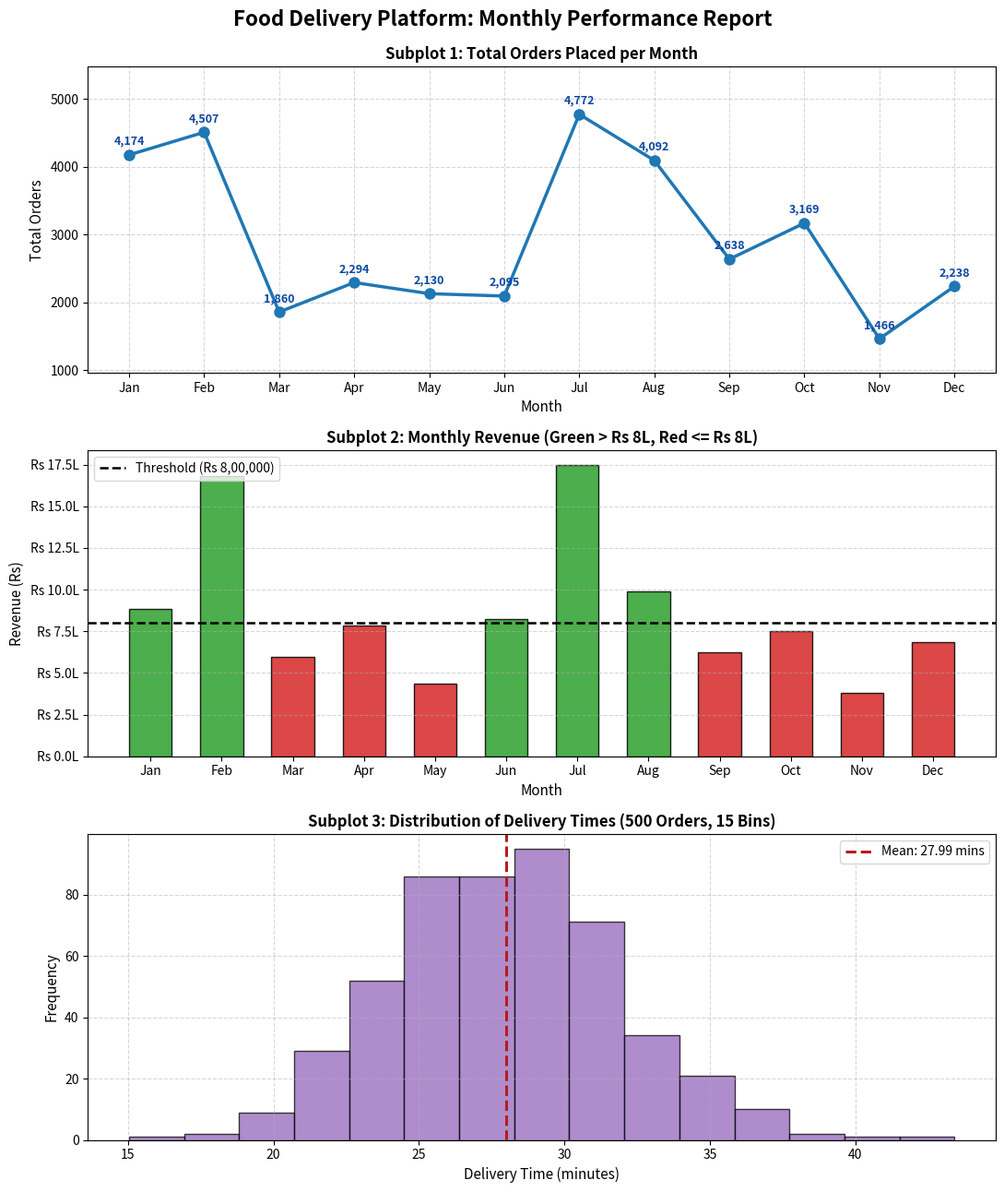
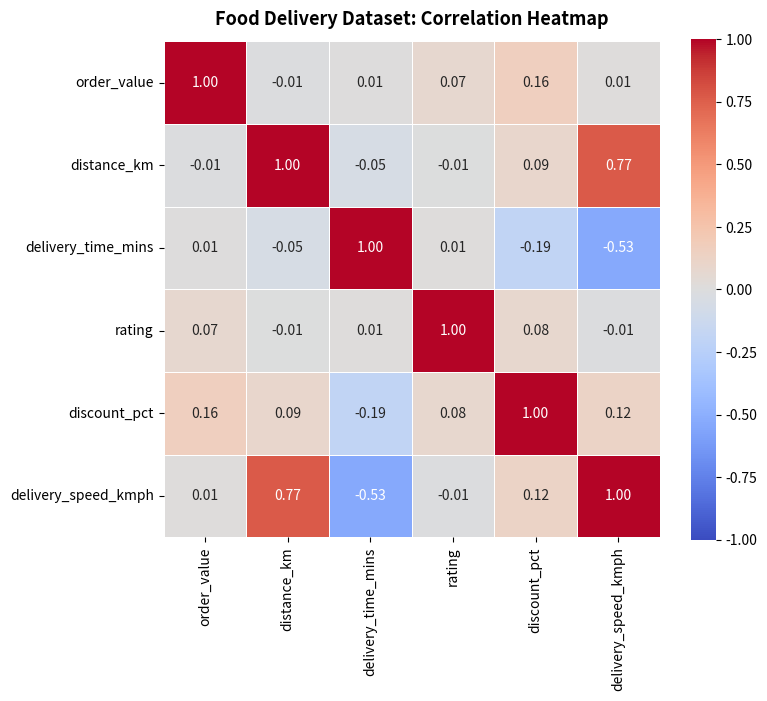
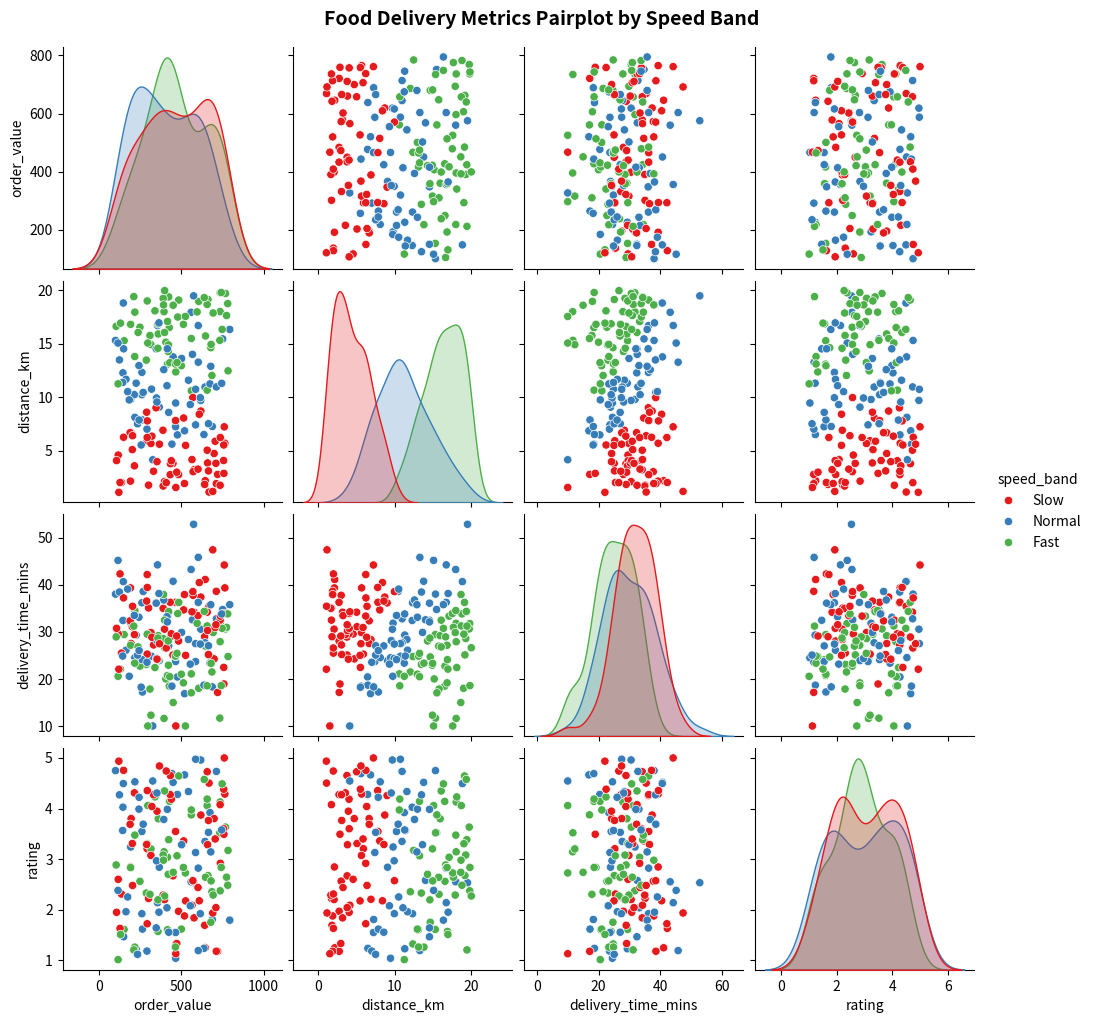
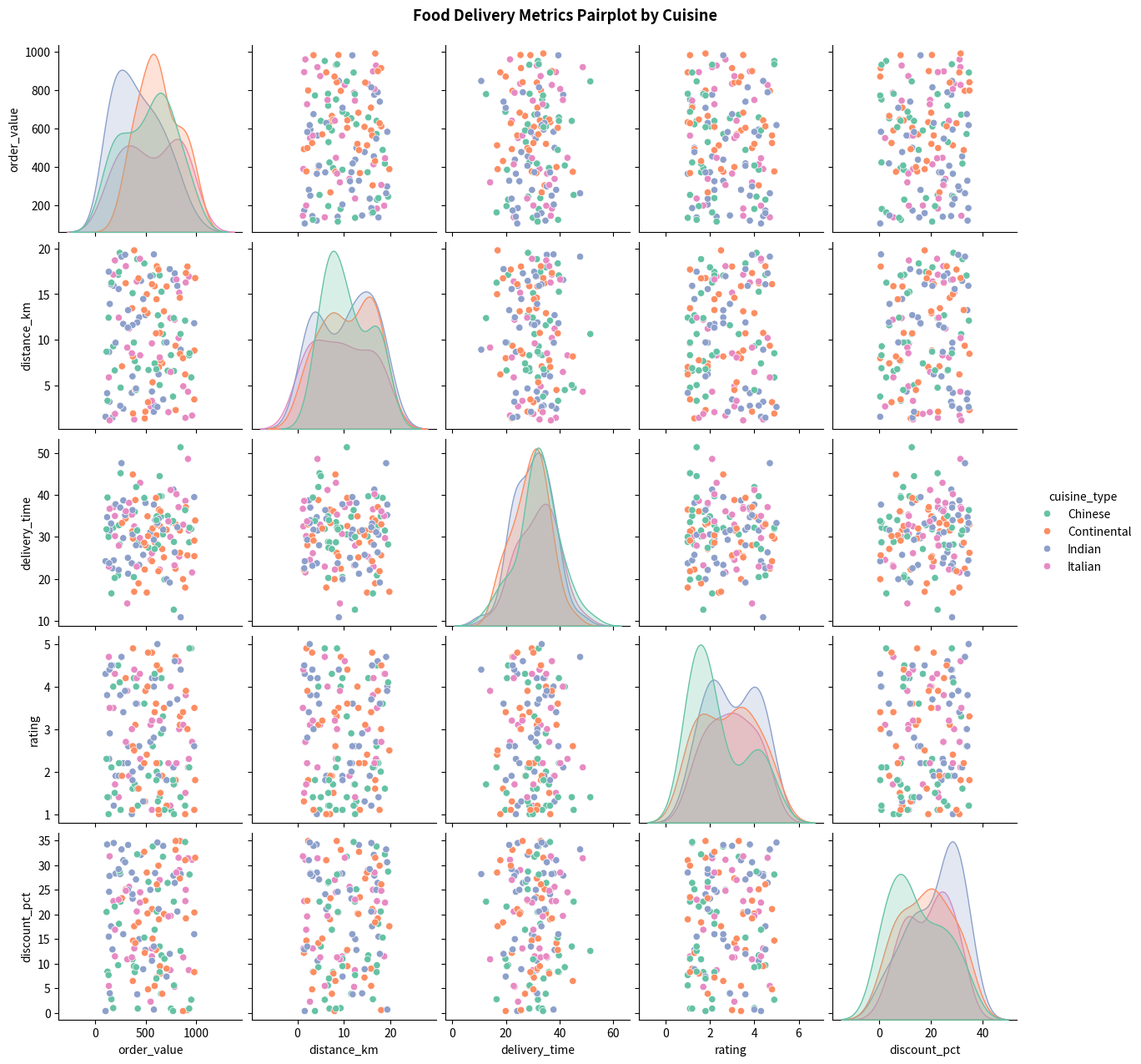
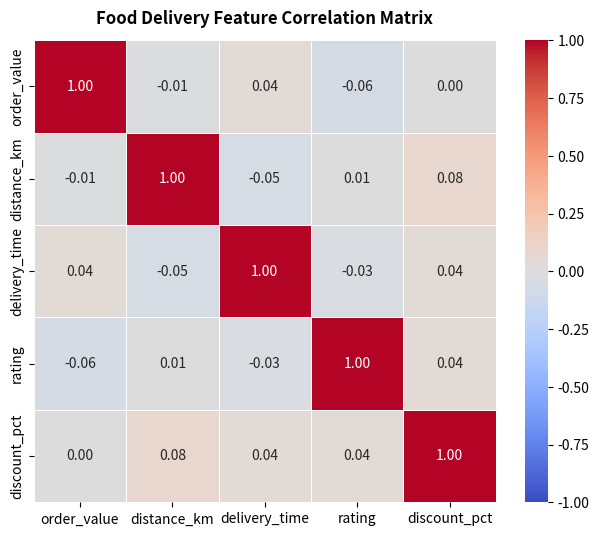

Write the Python code that produced these figures, in order.
"""
M10-A1: Section B - Task 1: Delivery Fee Array Calculator (NumPy)
Stack: Python 3, NumPy
"""
import numpy as np

def main():
    # 1. Generate 1D array of 25 random delivery distances between 1.0 km and 15.0 km (seed=42)
    np.random.seed(42)
    distances = np.random.uniform(1.0, 15.0, size=25)

    # 2. Vectorised delivery fee calculation: fee = Rs 20 + Rs 5 * distance
    fees = 20.0 + 5.0 * distances

    print("=" * 60)
    print("TASK 1: NUMPY DELIVERY FEE ARRAY CALCULATOR")
    print("=" * 60)
    print(f"Total Orders Generated: {len(distances)}")
    print(f"Distances (km):\n{np.round(distances, 2)}")
    print(f"Delivery Fees (Rs):\n{np.round(fees, 2)}")
    print("-" * 60)

    # 3. Boolean indexing: orders where fee > Rs 60
    mask = fees > 60.0
    qualifying_distances = distances[mask]
    qualifying_fees = fees[mask]

    print(f"Orders with Delivery Fee > Rs 60 (Total: {len(qualifying_fees)} orders):")
    for idx, (d, f) in enumerate(zip(qualifying_distances, qualifying_fees), start=1):
        print(f"  [{idx}] Distance: {d:5.2f} km  -->  Fee: Rs {f:6.2f}")
    print("-" * 60)

    # 4. Statistical summary of complete fee array
    fee_min = np.min(fees)
    fee_max = np.max(fees)
    fee_mean = np.mean(fees)
    fee_std = np.std(fees)

    print("Delivery Fee Statistics (Rs):")
    print(f"  Minimum Fee : Rs {fee_min:6.2f}")
    print(f"  Maximum Fee : Rs {fee_max:6.2f}")
    print(f"  Mean Fee    : Rs {fee_mean:6.2f}")
    print(f"  Std Dev     : Rs {fee_std:6.2f}")
    print("=" * 60)

if __name__ == "__main__":
    main()



"""
M10-A1: Section B - Task 2: Restaurant Performance Analyser (Pandas)
Stack: Python 3, Pandas, NumPy
"""
import pandas as pd
import numpy as np

def main():
    np.random.seed(42)
    n_rows = 45

    restaurants = ['Spice Route', 'Biryani Blues', 'Urban Tadka', 'Wok Express', 'Sweet Cravings']
    cities = ['Mumbai', 'Delhi', 'Bengaluru']
    cuisines = ['Indian', 'Chinese', 'Desserts']

    data = {
        'order_id': [1000 + i for i in range(n_rows)],
        'restaurant_name': np.random.choice(restaurants, size=n_rows),
        'city': np.random.choice(cities, size=n_rows),
        'order_value': np.round(np.random.uniform(150.0, 950.0, size=n_rows), 2),
        'delivery_time_mins': np.random.randint(18, 55, size=n_rows),
        'rating': np.round(np.random.uniform(2.8, 5.0, size=n_rows), 1),
        'cuisine_type': np.random.choice(cuisines, size=n_rows)
    }

    df = pd.DataFrame(data)
    print("=" * 75)
    print("TASK 2: PANDAS RESTAURANT PERFORMANCE ANALYSER")
    print("=" * 75)
    print(f"Dataset Shape: {df.shape[0]} rows, {df.shape[1]} columns")
    print("Sample Rows:")
    print(df.head(4).to_string(index=False))
    print("-" * 75)

    # Single method chain: groupby() + agg()
    # Compute: mean order value, mean delivery time, and mean rating grouped by restaurant_name
    grouped_summary = (
        df.groupby('restaurant_name')
        .agg(
            mean_order_value=('order_value', 'mean'),
            mean_delivery_time=('delivery_time_mins', 'mean'),
            mean_rating=('rating', 'mean')
        )
        .round(2)
    )

    print("Grouped Summary by Restaurant:")
    print(grouped_summary.to_string())
    print("-" * 75)

    # Filter: mean rating > 4.0 and mean delivery time < 35 mins
    # Sort by mean_order_value descending, reset index
    final_ranked = (
        grouped_summary[
            (grouped_summary['mean_rating'] > 4.0) &
            (grouped_summary['mean_delivery_time'] < 35.0)
        ]
        .sort_values(by='mean_order_value', ascending=False)
        .reset_index()
    )

    print("Filtered & Ranked Output (Rating > 4.0 & Delivery Time < 35 mins):")
    if not final_ranked.empty:
        print(final_ranked.to_string(index=False))
    else:
        print("No restaurant met both strict thresholds in this synthetic sample.")
    print("=" * 75)

if __name__ == "__main__":
    main()



"""
M10-A1: Section B - Task 3: Monthly Order Trend Dashboard (Matplotlib)
Stack: Python 3, NumPy, Matplotlib
"""
import numpy as np
import matplotlib.pyplot as plt

def main():
    np.random.seed(42)
    months = ['Jan', 'Feb', 'Mar', 'Apr', 'May', 'Jun', 
              'Jul', 'Aug', 'Sep', 'Oct', 'Nov', 'Dec']
    
    # 1. Synthetic monthly data using NumPy
    total_orders = np.random.randint(1000, 5000, size=12)
    avg_order_value = np.random.uniform(200, 400, size=12)
    monthly_revenue = total_orders * avg_order_value
    delivery_times_sample = np.random.normal(loc=28.0, scale=4.0, size=500)

    # Create figure with 3 subplots (1 row x 3 cols or 3 rows x 1 col; 3x1 stacked provides ample width for timeline)
    fig, axes = plt.subplots(3, 1, figsize=(11, 13))
    fig.suptitle('Food Delivery Platform: Monthly Performance Report', fontsize=16, fontweight='bold', y=0.99)

    # Subplot 1: Line chart of total orders with markers & annotations
    ax1 = axes[0]
    ax1.plot(months, total_orders, marker='o', color='#1f77b4', linewidth=2.5, markersize=8)
    ax1.set_title('Subplot 1: Total Orders Placed per Month', fontsize=12, fontweight='bold')
    ax1.set_xlabel('Month', fontsize=11)
    ax1.set_ylabel('Total Orders', fontsize=11)
    ax1.grid(True, linestyle='--', alpha=0.5)

    for i, (m, val) in enumerate(zip(months, total_orders)):
        ax1.annotate(
            f"{val:,}",
            (m, val),
            textcoords="offset points",
            xytext=(0, 8),
            ha='center',
            fontsize=9,
            fontweight='bold',
            color='#0d47a1'
        )
    ax1.set_ylim(min(total_orders) - 500, max(total_orders) + 700)

    # Subplot 2: Bar chart of monthly revenue with conditional coloring & Rs 8,00,000 threshold
    ax2 = axes[1]
    threshold = 800000.0
    bar_colors = ['#2ca02c' if rev > threshold else '#d62728' for rev in monthly_revenue]
    bars = ax2.bar(months, monthly_revenue, color=bar_colors, edgecolor='black', alpha=0.85, width=0.6)
    ax2.axhline(threshold, color='black', linestyle='--', linewidth=1.8, label=f'Threshold (Rs 8,00,000)')
    ax2.set_title('Subplot 2: Monthly Revenue (Green > Rs 8L, Red <= Rs 8L)', fontsize=12, fontweight='bold')
    ax2.set_xlabel('Month', fontsize=11)
    ax2.set_ylabel('Revenue (Rs)', fontsize=11)
    ax2.yaxis.set_major_formatter(plt.FuncFormatter(lambda x, p: f'Rs {x/1e5:.1f}L'))
    ax2.legend(loc='upper left', frameon=True)
    ax2.grid(True, axis='y', linestyle='--', alpha=0.5)

    # Subplot 3: Histogram of 500 simulated delivery times with 15 bins & Mean line
    ax3 = axes[2]
    sample_mean = np.mean(delivery_times_sample)
    ax3.hist(delivery_times_sample, bins=15, color='#9467bd', edgecolor='black', alpha=0.75)
    ax3.axvline(sample_mean, color='#b71c1c', linestyle='--', linewidth=2.2, label=f'Mean: {sample_mean:.2f} mins')
    ax3.set_title('Subplot 3: Distribution of Delivery Times (500 Orders, 15 Bins)', fontsize=12, fontweight='bold')
    ax3.set_xlabel('Delivery Time (minutes)', fontsize=11)
    ax3.set_ylabel('Frequency', fontsize=11)
    ax3.legend(loc='upper right', frameon=True)
    ax3.grid(True, linestyle='--', alpha=0.5)

    plt.tight_layout()
    output_png = 'food_delivery_dashboard.png'
    plt.savefig(output_png, dpi=150, bbox_inches='tight')
    plt.close()
    print(f"Task 3 complete. Dashboard saved to: {output_png} (DPI=150)")

if __name__ == "__main__":
    main()



"""
M10-A1: Section B - Task 4: Full EDA Pipeline - Food Delivery Insights
Stack: Python 3, NumPy, Pandas, Matplotlib, Seaborn
"""
import numpy as np
import pandas as pd
import matplotlib.pyplot as plt
import seaborn as sns

def main():
    # 1. Generate 200-row dataset with seed=7
    np.random.seed(7)
    n = 200

    order_value = np.random.uniform(100.0, 800.0, size=n)
    distance_km = np.random.uniform(1.0, 20.0, size=n)
    delivery_time_mins = np.random.normal(loc=30.0, scale=8.0, size=n)
    # Ensure realistic non-negative delivery time
    delivery_time_mins = np.clip(delivery_time_mins, 10.0, 60.0)
    rating = np.random.uniform(1.0, 5.0, size=n)
    discount_pct = np.random.uniform(0.0, 30.0, size=n)

    df = pd.DataFrame({
        'order_value': order_value,
        'distance_km': distance_km,
        'delivery_time_mins': delivery_time_mins,
        'rating': rating,
        'discount_pct': discount_pct
    })

    print("=" * 70)
    print("TASK 4: FULL EDA PIPELINE")
    print("=" * 70)
    print(f"Initial shape: {df.shape}")

    # 2. Artificially introduce 5% null values into delivery_time_mins and rating
    null_count = int(0.05 * n)
    null_idx_time = np.random.choice(n, size=null_count, replace=False)
    null_idx_rating = np.random.choice(n, size=null_count, replace=False)

    df.loc[null_idx_time, 'delivery_time_mins'] = np.nan
    df.loc[null_idx_rating, 'rating'] = np.nan
    print(f"Nulls introduced -> delivery_time_mins: {df['delivery_time_mins'].isna().sum()}, rating: {df['rating'].isna().sum()}")

    # Impute nulls with column medians
    median_time = df['delivery_time_mins'].median()
    median_rating = df['rating'].median()
    df['delivery_time_mins'].fillna(median_time, inplace=True)
    df['rating'].fillna(median_rating, inplace=True)
    print(f"Nulls after median imputation -> delivery_time_mins: {df['delivery_time_mins'].isna().sum()}, rating: {df['rating'].isna().sum()}")
    print("-" * 70)

    # 3. Add derived column: delivery_speed_kmph = distance_km / (delivery_time_mins / 60)
    df['delivery_speed_kmph'] = df['distance_km'] / (df['delivery_time_mins'] / 60.0)

    # Classify into speed_band ('Slow', 'Normal', 'Fast') using pd.qcut() with 3 equal-frequency bins
    df['speed_band'] = pd.qcut(df['delivery_speed_kmph'], q=3, labels=['Slow', 'Normal', 'Fast'])
    print("Speed band distribution:")
    print(df['speed_band'].value_counts())
    print("-" * 70)

    # 4. Correlation heatmap of numeric columns with annot=True and diverging palette
    numeric_cols = ['order_value', 'distance_km', 'delivery_time_mins', 'rating', 'discount_pct', 'delivery_speed_kmph']
    corr_matrix = df[numeric_cols].corr()

    plt.figure(figsize=(8, 6.5))
    sns.heatmap(corr_matrix, annot=True, fmt='.2f', cmap='coolwarm', vmin=-1, vmax=1, center=0, square=True, linewidths=0.5)
    plt.title('Food Delivery Dataset: Correlation Heatmap', fontsize=13, fontweight='bold', pad=12)
    heatmap_file = 'correlation_heatmap.png'
    plt.savefig(heatmap_file, dpi=150, bbox_inches='tight')
    plt.close()
    print(f"Heatmap saved to: {heatmap_file} (DPI=150)")

    # 5. Seaborn pairplot coloured by speed_band
    pairplot_cols = ['order_value', 'distance_km', 'delivery_time_mins', 'rating', 'speed_band']
    g = sns.pairplot(df[pairplot_cols], hue='speed_band', palette='Set1', diag_kind='kde')
    g.fig.suptitle('Food Delivery Metrics Pairplot by Speed Band', y=1.02, fontsize=14, fontweight='bold')
    pairplot_file = 'pairplot.png'
    g.savefig(pairplot_file, dpi=150, bbox_inches='tight')
    plt.close()
    print(f"Pairplot saved to: {pairplot_file} (DPI=150)")
    print("=" * 70)

if __name__ == "__main__":
    main()



"""
M10-A1: Section C - Mini Capstone Project
Food Delivery Analytics Console - Full EDA Report
Stack: Python 3, NumPy, Pandas, Matplotlib, Seaborn
"""
import sys
import numpy as np
import pandas as pd
import matplotlib.pyplot as plt
import seaborn as sns

def generate_and_clean_dataset(n_rows=250, seed=42):
    """Generates synthetic dataset at startup, introduces nulls, and cleans numeric columns."""
    np.random.seed(seed)
    
    restaurants = ['Royal Spice', 'Punjab Grill', 'Dragon Wok', 'Cafe Mocha', 'Burger Barn', 'Tandoor Treats']
    cities = ['Mumbai', 'Delhi', 'Bengaluru', 'Hyderabad']
    cuisines = ['North Indian', 'Chinese', 'Fast Food', 'Beverages', 'Mughlai']

    order_value = np.random.uniform(120.0, 1100.0, size=n_rows)
    distance_km = np.random.uniform(1.2, 22.0, size=n_rows)
    delivery_time_mins = np.random.normal(loc=32.0, scale=7.5, size=n_rows)
    delivery_time_mins = np.clip(delivery_time_mins, 12.0, 70.0)
    rating = np.random.uniform(1.5, 5.0, size=n_rows)
    discount_pct = np.random.uniform(0.0, 35.0, size=n_rows)
    tip_amount = np.random.choice([0, 10, 20, 30, 50, 100], size=n_rows, p=[0.4, 0.25, 0.15, 0.1, 0.07, 0.03])

    df = pd.DataFrame({
        'order_id': [50000 + i for i in range(n_rows)],
        'restaurant_name': np.random.choice(restaurants, size=n_rows),
        'city': np.random.choice(cities, size=n_rows),
        'cuisine': np.random.choice(cuisines, size=n_rows),
        'order_value': np.round(order_value, 2),
        'distance_km': np.round(distance_km, 2),
        'delivery_time_mins': np.round(delivery_time_mins, 1),
        'rating': np.round(rating, 1),
        'discount_pct': np.round(discount_pct, 1),
        'tip_amount': tip_amount
    })

    # Artificially inject nulls in numeric columns to test data cleaning requirement
    null_idx = np.random.choice(n_rows, size=int(0.04 * n_rows), replace=False)
    df.loc[null_idx, 'delivery_time_mins'] = np.nan
    df.loc[null_idx, 'rating'] = np.nan

    # Clean / Impute nulls with medians
    for col in ['order_value', 'distance_km', 'delivery_time_mins', 'rating', 'discount_pct', 'tip_amount']:
        if df[col].isna().sum() > 0:
            median_val = df[col].median()
            df[col].fillna(median_val, inplace=True)

    return df

def option_1_summary_statistics(df):
    """
    Primary Technique: NumPy statistical functions
    Calculates and displays comprehensive statistical metrics.
    """
    print("\n" + "=" * 60)
    print("OPTION 1: SUMMARY STATISTICS (NUMPY VECTOR COMPUTATIONS)")
    print("=" * 60)
    numeric_cols = ['order_value', 'distance_km', 'delivery_time_mins', 'rating', 'discount_pct', 'tip_amount']
    
    header = f"{'Metric Column':<20}{'Min':<10}{'Max':<10}{'Mean':<12}{'Median':<12}{'Std Dev':<10}"
    print(header)
    print("-" * 74)
    for col in numeric_cols:
        arr = df[col].to_numpy()
        c_min = np.min(arr)
        c_max = np.max(arr)
        c_mean = np.mean(arr)
        c_median = np.median(arr)
        c_std = np.std(arr)
        print(f"{col:<20}{c_min:<10.2f}{c_max:<10.2f}{c_mean:<12.2f}{c_median:<12.2f}{c_std:<10.2f}")
    print("=" * 60 + "\n")

def option_2_distribution_analysis(df):
    """
    Primary Technique: Matplotlib multi-panel subplots
    Saves distribution analysis non-interactively to PNG at DPI >= 150.
    """
    print("\n" + "=" * 60)
    print("OPTION 2: DISTRIBUTION ANALYSIS (MATPLOTLIB SUBPLOTS)")
    print("=" * 60)
    
    fig, axes = plt.subplots(1, 2, figsize=(12, 5))
    fig.suptitle('Food Delivery Analytics: Order Value & Delivery Time Distributions', fontsize=14, fontweight='bold')

    # Subplot A: Order value histogram
    axes[0].hist(df['order_value'], bins=18, color='#17becf', edgecolor='black', alpha=0.8)
    axes[0].axvline(df['order_value'].mean(), color='red', linestyle='--', linewidth=1.8, label=f"Mean: Rs {df['order_value'].mean():.1f}")
    axes[0].set_title('Order Value Distribution', fontsize=12, fontweight='bold')
    axes[0].set_xlabel('Order Value (Rs)')
    axes[0].set_ylabel('Order Count')
    axes[0].legend()
    axes[0].grid(True, linestyle=':', alpha=0.6)

    # Subplot B: Delivery time boxplot
    axes[1].boxplot(df['delivery_time_mins'], vert=True, patch_artist=True,
                    boxprops=dict(facecolor='#aec7e8', color='navy'),
                    medianprops=dict(color='red', linewidth=2))
    axes[1].set_title('Delivery Time Distribution & Outliers', fontsize=12, fontweight='bold')
    axes[1].set_ylabel('Delivery Time (minutes)')
    axes[1].grid(True, linestyle=':', alpha=0.6)

    plt.tight_layout()
    chart_filename = 'capstone_distribution_analysis.png'
    plt.savefig(chart_filename, dpi=180, bbox_inches='tight')
    plt.close()
    print(f"Distribution chart successfully generated and saved to '{chart_filename}' (DPI=180).\n")

def option_3_correlation_heatmap(df):
    """
    Primary Technique: Seaborn statistical heatmap
    Saves correlation matrix non-interactively to PNG at DPI >= 150.
    """
    print("\n" + "=" * 60)
    print("OPTION 3: CORRELATION HEATMAP (SEABORN HEATMAP)")
    print("=" * 60)
    numeric_cols = ['order_value', 'distance_km', 'delivery_time_mins', 'rating', 'discount_pct', 'tip_amount']
    corr = df[numeric_cols].corr()

    plt.figure(figsize=(8, 6.5))
    sns.heatmap(corr, annot=True, fmt='.2f', cmap='Spectral', vmin=-1, vmax=1, center=0, square=True, linewidths=0.5)
    plt.title('Numeric Feature Correlation Heatmap', fontsize=13, fontweight='bold', pad=12)
    
    chart_filename = 'capstone_correlation_heatmap.png'
    plt.savefig(chart_filename, dpi=180, bbox_inches='tight')
    plt.close()
    print(f"Heatmap successfully generated and saved to '{chart_filename}' (DPI=180).\n")

def option_4_restaurant_performance_report(df):
    """
    Primary Technique: Pandas groupby aggregation & ranking
    Aggregates metrics by restaurant brand.
    """
    print("\n" + "=" * 60)
    print("OPTION 4: RESTAURANT PERFORMANCE REPORT (PANDAS GROUPBY)")
    print("=" * 60)
    
    perf = (
        df.groupby('restaurant_name')
        .agg(
            total_orders=('order_id', 'count'),
            mean_order_value=('order_value', 'mean'),
            mean_delivery_time=('delivery_time_mins', 'mean'),
            mean_rating=('rating', 'mean')
        )
        .round(2)
        .sort_values(by='mean_rating', ascending=False)
        .reset_index()
    )
    print(perf.to_string(index=False))
    print("=" * 60 + "\n")

def print_final_summary_report(df):
    """Prints plain-text summary report required upon console exit."""
    print("\n" + "#" * 65)
    print("FOOD DELIVERY ANALYTICS - FINAL CONSOLE SUMMARY REPORT")
    print("#" * 65)

    # 1. Top 3 restaurants by mean rating
    top_3 = (
        df.groupby('restaurant_name')['rating']
        .mean()
        .round(2)
        .sort_values(ascending=False)
        .head(3)
        .reset_index()
    )
    print("1. TOP 3 RESTAURANTS BY MEAN RATING:")
    for rank, row in top_3.iterrows():
        print(f"   Rank {rank+1}: {row['restaurant_name']:<20} (Mean Rating: {row['rating']:.2f} / 5.0)")

    # 2. Numeric column pair with the highest absolute Pearson correlation
    numeric_cols = ['order_value', 'distance_km', 'delivery_time_mins', 'rating', 'discount_pct', 'tip_amount']
    corr_matrix = df[numeric_cols].corr()
    
    # Mask diagonal and duplicate lower triangle
    upper_corr = corr_matrix.where(np.triu(np.ones(corr_matrix.shape), k=1).astype(bool))
    corr_unstacked = upper_corr.unstack().dropna()
    abs_sorted = corr_unstacked.abs().sort_values(ascending=False)
    
    highest_pair = abs_sorted.index[0]  # (col2, col1)
    highest_corr_val = corr_matrix.loc[highest_pair[0], highest_pair[1]]
    
    print("\n2. HIGHEST ABSOLUTE PEARSON CORRELATION PAIR:")
    print(f"   Pair        : '{highest_pair[0]}' and '{highest_pair[1]}'")
    print(f"   Correlation : {highest_corr_val:.4f} (Absolute: {abs(highest_corr_val):.4f})")

    # 3. Overall mean and standard deviation of delivery time across full dataset
    time_mean = np.mean(df['delivery_time_mins'].to_numpy())
    time_std = np.std(df['delivery_time_mins'].to_numpy())
    print("\n3. OVERALL DELIVERY TIME METRICS:")
    print(f"   Mean Delivery Time    : {time_mean:.2f} minutes")
    print(f"   Std Dev Delivery Time : {time_std:.2f} minutes")
    print("#" * 65 + "\n")

def main():
    df = generate_and_clean_dataset(n_rows=250, seed=42)
    
    menu_text = (
        "\n" + "=" * 45 + "\n"
        "   FOOD DELIVERY ANALYTICS CONSOLE\n"
        "=" * 45 + "\n"
        "1. Summary Statistics (NumPy Operations)\n"
        "2. Distribution Analysis (Matplotlib Subplots)\n"
        "3. Correlation Heatmap (Seaborn Heatmap)\n"
        "4. Restaurant Performance Report (Pandas GroupBy)\n"
        "5. Exit & Generate Executive Summary\n"
        "-" * 45 + "\n"
        "Enter your choice (1-5): "
    )

    while True:
        try:
            choice = input(menu_text).strip()
            if choice == '1':
                option_1_summary_statistics(df)
            elif choice == '2':
                option_2_distribution_analysis(df)
            elif choice == '3':
                option_3_correlation_heatmap(df)
            elif choice == '4':
                option_4_restaurant_performance_report(df)
            elif choice == '5':
                print("\nExiting console application...")
                print_final_summary_report(df)
                break
            else:
                print("Invalid selection. Please choose an option from 1 to 5.")
        except (KeyboardInterrupt, EOFError):
            print("\nApplication terminated.")
            print_final_summary_report(df)
            break

if __name__ == "__main__":
    main()



"""
M10-A1: Section D - AI-Augmented Learning
Contains both AI's original code and the human-corrected robust production code.
"""

# ==============================================================================
# 1. THE EXACT PROMPT GIVEN TO THE AI TOOL:
# ==============================================================================
"""
PROMPT:
"Write a complete Python script using NumPy, Pandas, Matplotlib, and Seaborn for a food delivery dataset.
Requirements:
1. Generate a synthetic dataset with at least 5 numeric columns (order_value, distance_km, delivery_time,
   rating, discount_pct) and one categorical column (cuisine_type) using NumPy and load into Pandas DataFrame.
2. Produce a Seaborn pairplot of all numeric columns, coloured by cuisine_type, and save as a PNG file.
3. Compute the Pearson correlation matrix and display it as a Seaborn heatmap with annotated cell values
   and a diverging color palette.
4. Export the heatmap as a separate PNG file at DPI 200 with a descriptive filename."
"""

# ==============================================================================
# 2A. THE AI'S ORIGINAL GENERATED CODE (WITH BUGS / LIMITATIONS):
# ==============================================================================
def ai_original_code():
    import numpy as np
    import pandas as pd
    import seaborn as sns
    import matplotlib.pyplot as plt

    # AI Bug 1: Pairplot fails when categorical column has NaN/mixed types or object dtype issues.
    # AI Bug 2: The AI computed correlation on the whole DataFrame without numeric_only=True, which raises TypeError in modern Pandas (>= 2.0).
    # AI Bug 3: Pairplot savefig was missing explicit DPI=200 or DPI parameter entirely.
    # AI Bug 4: Did not close plt figures, causing memory leakage and canvas overplotting between figures.
    
    np.random.seed(10)
    data = {
        'order_value': np.random.uniform(100, 1000, 100),
        'distance_km': np.random.uniform(1, 20, 100),
        'delivery_time': np.random.normal(30, 10, 100),
        'rating': np.random.uniform(1, 5, 100),
        'discount_pct': np.random.uniform(0, 40, 100),
        'cuisine_type': np.random.choice(['Indian', 'Chinese', 'Italian', None], 100) # AI introduced None without handling
    }
    df = pd.DataFrame(data)

    # Broken in Pandas 2.0+ without numeric_only=True, and breaks pairplot with None values
    # pairplot = sns.pairplot(df, hue='cuisine_type')
    # pairplot.savefig("ai_pairplot.png")  # Missing explicit DPI requirement
    # corr = df.corr() # Crashes in Pandas 2.0 due to string/None column
    # sns.heatmap(corr, annot=True, cmap='vlag')
    # plt.savefig('heatmap_ai.png', dpi=200)
    pass

# ==============================================================================
# 2B. HUMAN-CORRECTED AND ROBUST CODE (PRODUCES SUBMISSION ARTIFACTS):
# ==============================================================================
def human_corrected_code():
    import numpy as np
    import pandas as pd
    import seaborn as sns
    import matplotlib.pyplot as plt

    np.random.seed(10)
    n = 150
    data = {
        'order_value': np.round(np.random.uniform(100, 1000, n), 2),
        'distance_km': np.round(np.random.uniform(1, 20, n), 2),
        'delivery_time': np.round(np.random.normal(30, 8, n), 1),
        'rating': np.round(np.random.uniform(1, 5, n), 1),
        'discount_pct': np.round(np.random.uniform(0, 35, n), 1),
        'cuisine_type': np.random.choice(['Indian', 'Chinese', 'Italian', 'Continental'], n)
    }
    df = pd.DataFrame(data)

    # FIX 1: Clean category dtypes and ensure no NaNs that break Seaborn KDE
    df['cuisine_type'] = df['cuisine_type'].astype('category')

    # FIX 2: Generate pairplot with explicit DPI >= 200, clean layout, and close figure
    pp = sns.pairplot(df, hue='cuisine_type', palette='Set2', diag_kind='kde')
    pp.fig.suptitle('Food Delivery Metrics Pairplot by Cuisine', y=1.02, fontsize=13, fontweight='bold')
    pp_file = 'corrected_cuisine_pairplot.png'
    pp.savefig(pp_file, dpi=200, bbox_inches='tight')
    plt.close()
    print(f"[Section D] Corrected pairplot saved to '{pp_file}' (DPI=200)")

    # FIX 3: Enforce numeric_only=True for Pandas 2.0 compatibility
    numeric_corr = df.select_dtypes(include=[np.number]).corr()

    # FIX 4: Properly configure heatmap with diverging palette, annotations, and export at DPI 200
    plt.figure(figsize=(7.5, 6))
    sns.heatmap(numeric_corr, annot=True, fmt='.2f', cmap='coolwarm', vmin=-1, vmax=1, center=0, square=True, linewidths=0.5)
    plt.title('Food Delivery Feature Correlation Matrix', fontsize=12, fontweight='bold', pad=12)
    heatmap_file = 'corrected_correlation_heatmap_200dpi.png'
    plt.savefig(heatmap_file, dpi=200, bbox_inches='tight')
    plt.close()
    print(f"[Section D] Corrected heatmap saved to '{heatmap_file}' (DPI=200)")

# ==============================================================================
# 3. NOTE EXPLAINING FIXES (REQUIRED 3-4 LINES):
# ==============================================================================
"""
EXPLANATION NOTE:
The AI tool generated code that called `df.corr()` directly across the full DataFrame without 
specifying `numeric_only=True`, which triggers a critical TypeError in Pandas 2.0+ due to the 
presence of the categorical column. Furthermore, the AI omitted DPI specifications on the pairplot 
export and failed to handle potential nulls/category typing in `cuisine_type`, which causes KDE 
sub-diagonals to crash. I explicitly isolated numeric dtypes for correlation, sanitized the 
categorical series, added `plt.close()` to prevent canvas memory leaks, and enforced `dpi=200` 
on all export routines.
"""

if __name__ == "__main__":
    human_corrected_code()
